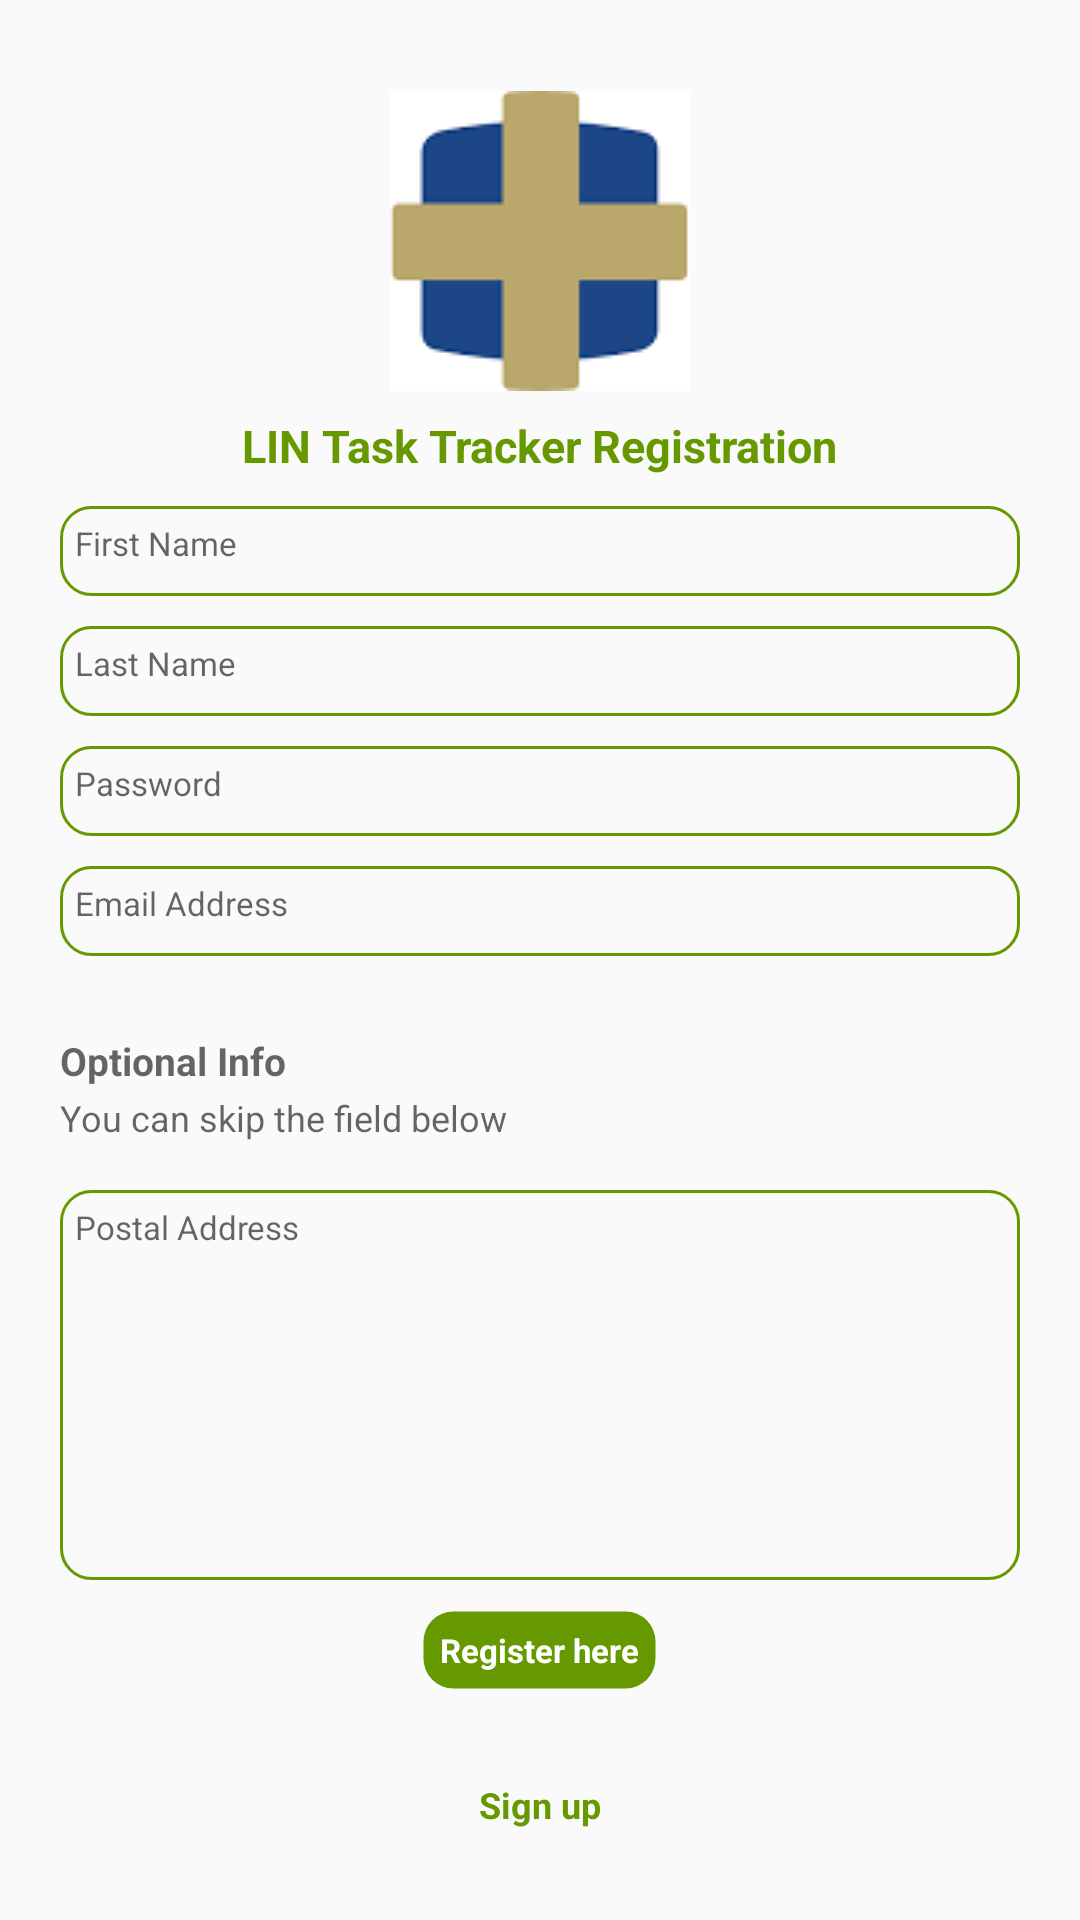

Produce the Android XML layout that renders to this screen, including the resource entries it uses.
<!-- AndroidManifest.xml: application theme Theme.LukTaskTracker -->
<!-- res/layout/activity_register_layout.xml -->
<?xml version="1.0" encoding="utf-8"?>
<LinearLayout xmlns:android="http://schemas.android.com/apk/res/android"
    android:layout_width="match_parent"
    android:layout_height="match_parent"
    android:gravity="center"
    android:orientation="vertical">

    <LinearLayout
        android:layout_height="wrap_content"
        android:layout_width="wrap_content"
        android:orientation="horizontal"
        android:layout_marginBottom="8dp">

        <ImageView
            android:layout_width="wrap_content"
            android:layout_height="wrap_content"
            android:src="@drawable/logo1"/>
    </LinearLayout>
    <TextView
        android:layout_width="wrap_content"
        android:layout_height="wrap_content"
        android:textStyle="bold"
        android:textSize="15sp"
        android:textColor="@android:color/holo_green_dark"
        android:text="LIN Task Tracker Registration"/>

    <EditText
        android:layout_width="match_parent"
        android:layout_height="30dp"
        android:background="@drawable/circleoutline"
        android:layout_marginTop="10dp"
        android:hint="First Name"
        android:textSize="11sp"
        android:padding="5dp"
        android:id="@+id/firstName"
        android:textColorHint="#99000000"
        android:gravity="top"
        android:layout_marginRight="20dp"
        android:layout_marginLeft="20dp"/>

    <EditText
        android:layout_width="match_parent"
        android:layout_height="30dp"
        android:background="@drawable/circleoutline"
        android:layout_marginTop="10dp"
        android:hint="Last Name"
        android:id="@+id/lastName"
        android:textSize="11sp"
        android:padding="5dp"
        android:textColorHint="#99000000"
        android:gravity="top"
        android:layout_marginRight="20dp"
        android:layout_marginLeft="20dp"/>

    <EditText
        android:layout_width="match_parent"
        android:layout_height="30dp"
        android:background="@drawable/circleoutline"
        android:layout_marginTop="10dp"
        android:hint="Password"
        android:id="@+id/password"
        android:textSize="11sp"
        android:padding="5dp"
        android:textColorHint="#99000000"
        android:gravity="top"
        android:layout_marginRight="20dp"
        android:layout_marginLeft="20dp"/>

    <EditText
        android:layout_width="match_parent"
        android:layout_height="30dp"
        android:background="@drawable/circleoutline"
        android:layout_marginTop="10dp"
        android:hint="Email Address"
        android:id="@+id/email"
        android:textSize="11sp"
        android:padding="5dp"
        android:textColorHint="#99000000"
        android:gravity="top"
        android:layout_marginRight="20dp"
        android:layout_marginLeft="20dp"/>

    <LinearLayout
        android:layout_width="match_parent"
        android:layout_height="wrap_content"
        android:orientation="vertical"
        android:layout_marginTop="20dp"
        android:padding="6dp"
        android:layout_marginLeft="14dp"
        android:layout_marginRight="14dp">
        <TextView
            android:layout_width="match_parent"
            android:layout_height="wrap_content"
            android:textColor="#99000000"
            android:textSize="13sp"
            android:text="Optional Info"
            android:textStyle="bold" />

        <LinearLayout
            android:layout_width="match_parent"
            android:layout_height="wrap_content"
            android:id="@+id/articleNotifications"
            android:orientation="horizontal">

            <TextView
                android:layout_width="match_parent"
                android:layout_height="wrap_content"
                android:textColor="#99000000"
                android:textSize="12sp"
                android:id="@+id/displayText"
                android:layout_marginTop="2dp"
                android:layout_weight="1"
                android:singleLine="false"
                android:text="You can skip the field below"/>

        </LinearLayout>
    </LinearLayout>

    <EditText
        android:layout_width="match_parent"
        android:layout_height="130dp"
        android:background="@drawable/circleoutline"
        android:layout_marginTop="10dp"
        android:hint="Postal Address"
        android:id="@+id/postalAddress"
        android:textSize="11sp"
        android:padding="5dp"
        android:textColorHint="#99000000"
        android:gravity="top"
        android:layout_marginRight="20dp"
        android:layout_marginLeft="20dp"/>

    <LinearLayout
        android:layout_width="wrap_content"
        android:layout_height="wrap_content"
        android:orientation="horizontal"
        android:layout_marginTop="10dp">
        <TextView
            android:layout_width="wrap_content"
            android:layout_height="wrap_content"
            android:textColor="@android:color/white"
            android:textSize="11sp"
            android:layout_gravity="left"
            android:padding="6dp"
            android:id="@+id/registerButton"
            android:text="Register here"
            android:background="@drawable/color4_fill"
            android:textStyle="bold"
            android:layout_marginTop="10dp"
            android:layout_marginLeft="20dp"
            android:layout_marginRight="20dp"
            android:layout_marginBottom="10dp"/>
    </LinearLayout>

    <TextView
        android:layout_width="wrap_content"
        android:layout_height="wrap_content"
        android:textColor="@android:color/holo_green_dark"
        android:background="@android:color/transparent"
        android:id="@+id/back"
        android:layout_marginTop="10dp"
        android:text="Sign up"
        android:textStyle="bold"
        android:textSize="12sp"/>


</LinearLayout>
<!-- resources referenced by this layout -->
<resources>
  <!-- drawable circleoutline (drawable-v24) -->
  <?xml version="1.0" encoding="utf-8"?>
  <shape xmlns:android="http://schemas.android.com/apk/res/android" 
  android:shape="rectangle">
      <solid android:color="@android:color/transparent" />
      <stroke
          android:width="1dp"
          android:color="@android:color/holo_green_dark"
          />
      <corners android:bottomRightRadius="10dp"
          android:bottomLeftRadius="10dp"
          android:topRightRadius="10dp"
          android:topLeftRadius="10dp"/>
  
  
  </shape>
  <!-- drawable color4_fill (drawable-v24) -->
  <?xml version="1.0" encoding="utf-8"?>
  <shape xmlns:android="http://schemas.android.com/apk/res/android" 
  android:shape="rectangle">
      <solid android:color="@android:color/holo_green_dark" />
      <stroke
          android:width="1dp"
          android:color="@android:color/transparent"
          />
      <corners android:bottomRightRadius="10dp"
          android:bottomLeftRadius="10dp"
          android:topRightRadius="10dp"
          android:topLeftRadius="10dp"/>
  </shape>
  <!-- drawable logo1: png bitmap (drawable, 698 bytes) -->
  <style name="Theme.LukTaskTracker" parent="Theme.AppCompat.Light.DarkActionBar">
          
          <item name="colorPrimary">@color/purple_500</item>
          <item name="colorPrimaryDark">@color/purple_700</item>
          <item name="colorAccent">@color/teal_200</item>
          
      </style>
  <!-- not gathered from this repository: default colours our renderer supplied (Android Studio template values) -->
  <color name="purple_500">#FF6200EE</color>
  <color name="purple_700">#FF3700B3</color>
  <color name="teal_200">#FF03DAC5</color>
</resources>
